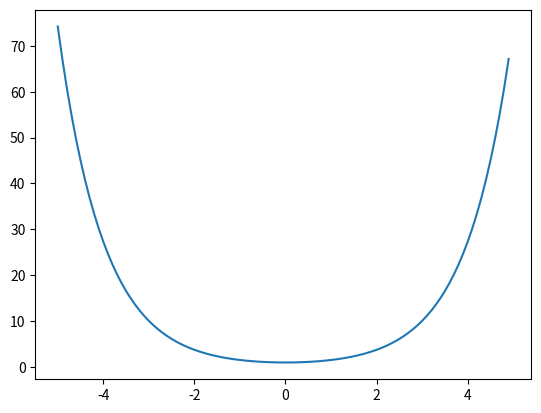

Reproduce this figure in Python.
import numpy as np
import matplotlib.pyplot as plt


def elu(x, alpha=1.):
    return (x>=0)*x + (x<0) * alpha * (np.exp(x)-1)

def selu(x):
    alpha = 1.6732632423543772848170429916717
    scale = 1.0507009873554804934193349852946
    return scale*np.where(x>=0.0, x, alpha*np.exp(x)-alpha)

def softplus2(x):
    return np.log( (1+np.exp(x))/2. )

def softplus(x):
    return np.log( (1+np.exp(x)) )

def relu(x):
    return x * (x > 0)

def prelu(x, a=0.05):
    return np.maximum(x, x*a)

def cosh(x):
    return np.cosh(x)

act = cosh

x=np.arange(-5,5,0.1)
plt.plot(x, act(x))
# plt.show()

print("test alpha for %s " % act)
x = np.random.normal(size=(int(1e7), 1))
before_m = np.mean(x**2, axis=0)
before_s = np.std(x**2, axis=0)
# x = softplus2(x)
x = act(x)
after_m = np.mean(x**2, axis=0)
after_s = np.std(x**2, axis=0)
alpha =  (after_m/before_m)
print("alpha = %f " % (alpha) )

# Below is a numerical testing of the grow in signal magnitude #
x = np.random.normal(size=(300, 200))
print("mean.min, mean.max, std.min, std.max")
for _ in range(50):
    w = np.random.normal(size=(200, 200), scale=np.sqrt(1/alpha/200))  # their initialization scheme
    x = act(np.dot(x, w))
    # x = selu(np.dot(x, w))
    m = np.mean(x, axis=1)
    s = np.std(x, axis=1)
    print(m.min(), m.max(), s.min(), s.max())


